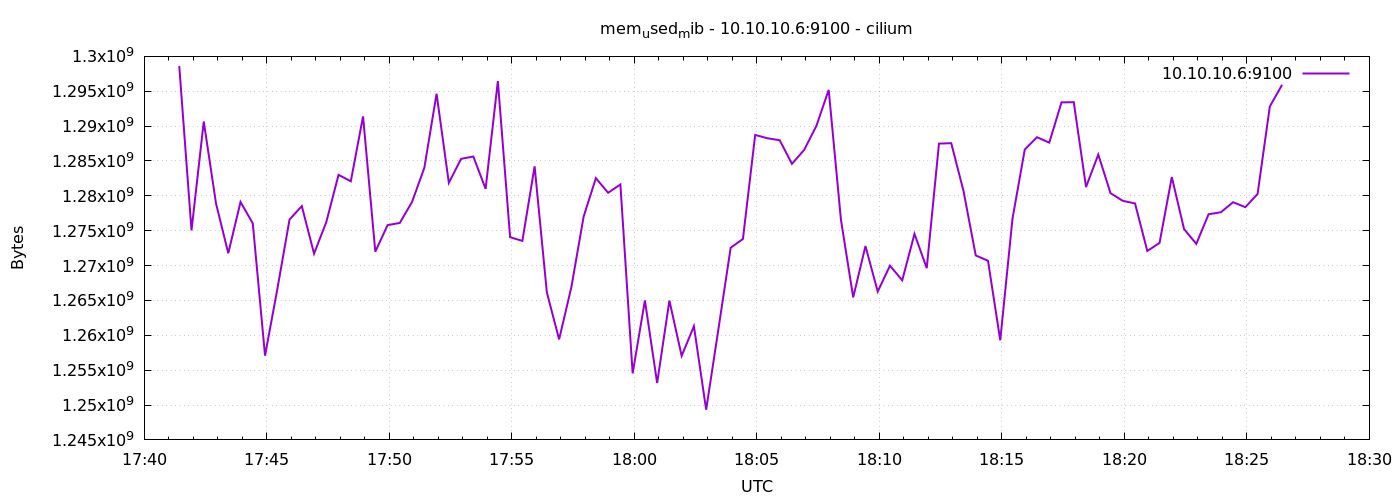

The file beside this chart, header and first rows:
1776966086	1298604032
1776966116	1275035648
1776966146	1290653696
1776966176	1278902272
1776966206	1271767040
1776966236	1279123456
1776966266	1276055552
1776966296	1257082880
1776966326	1266585600
1776966356	1276604416
1776966386	1278533632
1776966416	1271709696
1776966446	1276243968
1776966476	1283014656
1776966506	1282084864
1776966536	1291390976
1776966566	1271988224
1776966596	1275797504
1776966626	1276116992
1776966656	1279139840
1776966686	1284018176
1776966716	1294639104
1776966746	1281867776
1776966776	1285304320
1776966806	1285640192
1776966836	1281003520
1776966866	1296453632
1776966896	1274068992
1776966926	1273540608
1776966956	1284231168
1776966986	1266139136
1776967016	1259417600
1776967046	1266913280
1776967076	1277022208
1776967106	1282535424
1776967136	1280442368
1776967166	1281630208
1776967196	1254539264
1776967226	1265000448
1776967256	1253163008
1776967286	1264975872
1776967316	1257050112
1776967346	1261301760
1776967376	1249333248
1776967406	1260883968
1776967436	1272561664
1776967466	1273810944
1776967496	1288732672
1776967526	1288257536
1776967556	1287974912
1776967586	1284591616
1776967616	1286594560
1776967646	1290051584
1776967676	1295200256
1776967706	1276559360
1776967736	1265442816
1776967766	1272799232
1776967796	1266270208
1776967826	1269985280
1776967856	1267884032
1776967886	1274540032
... 30 more rows
